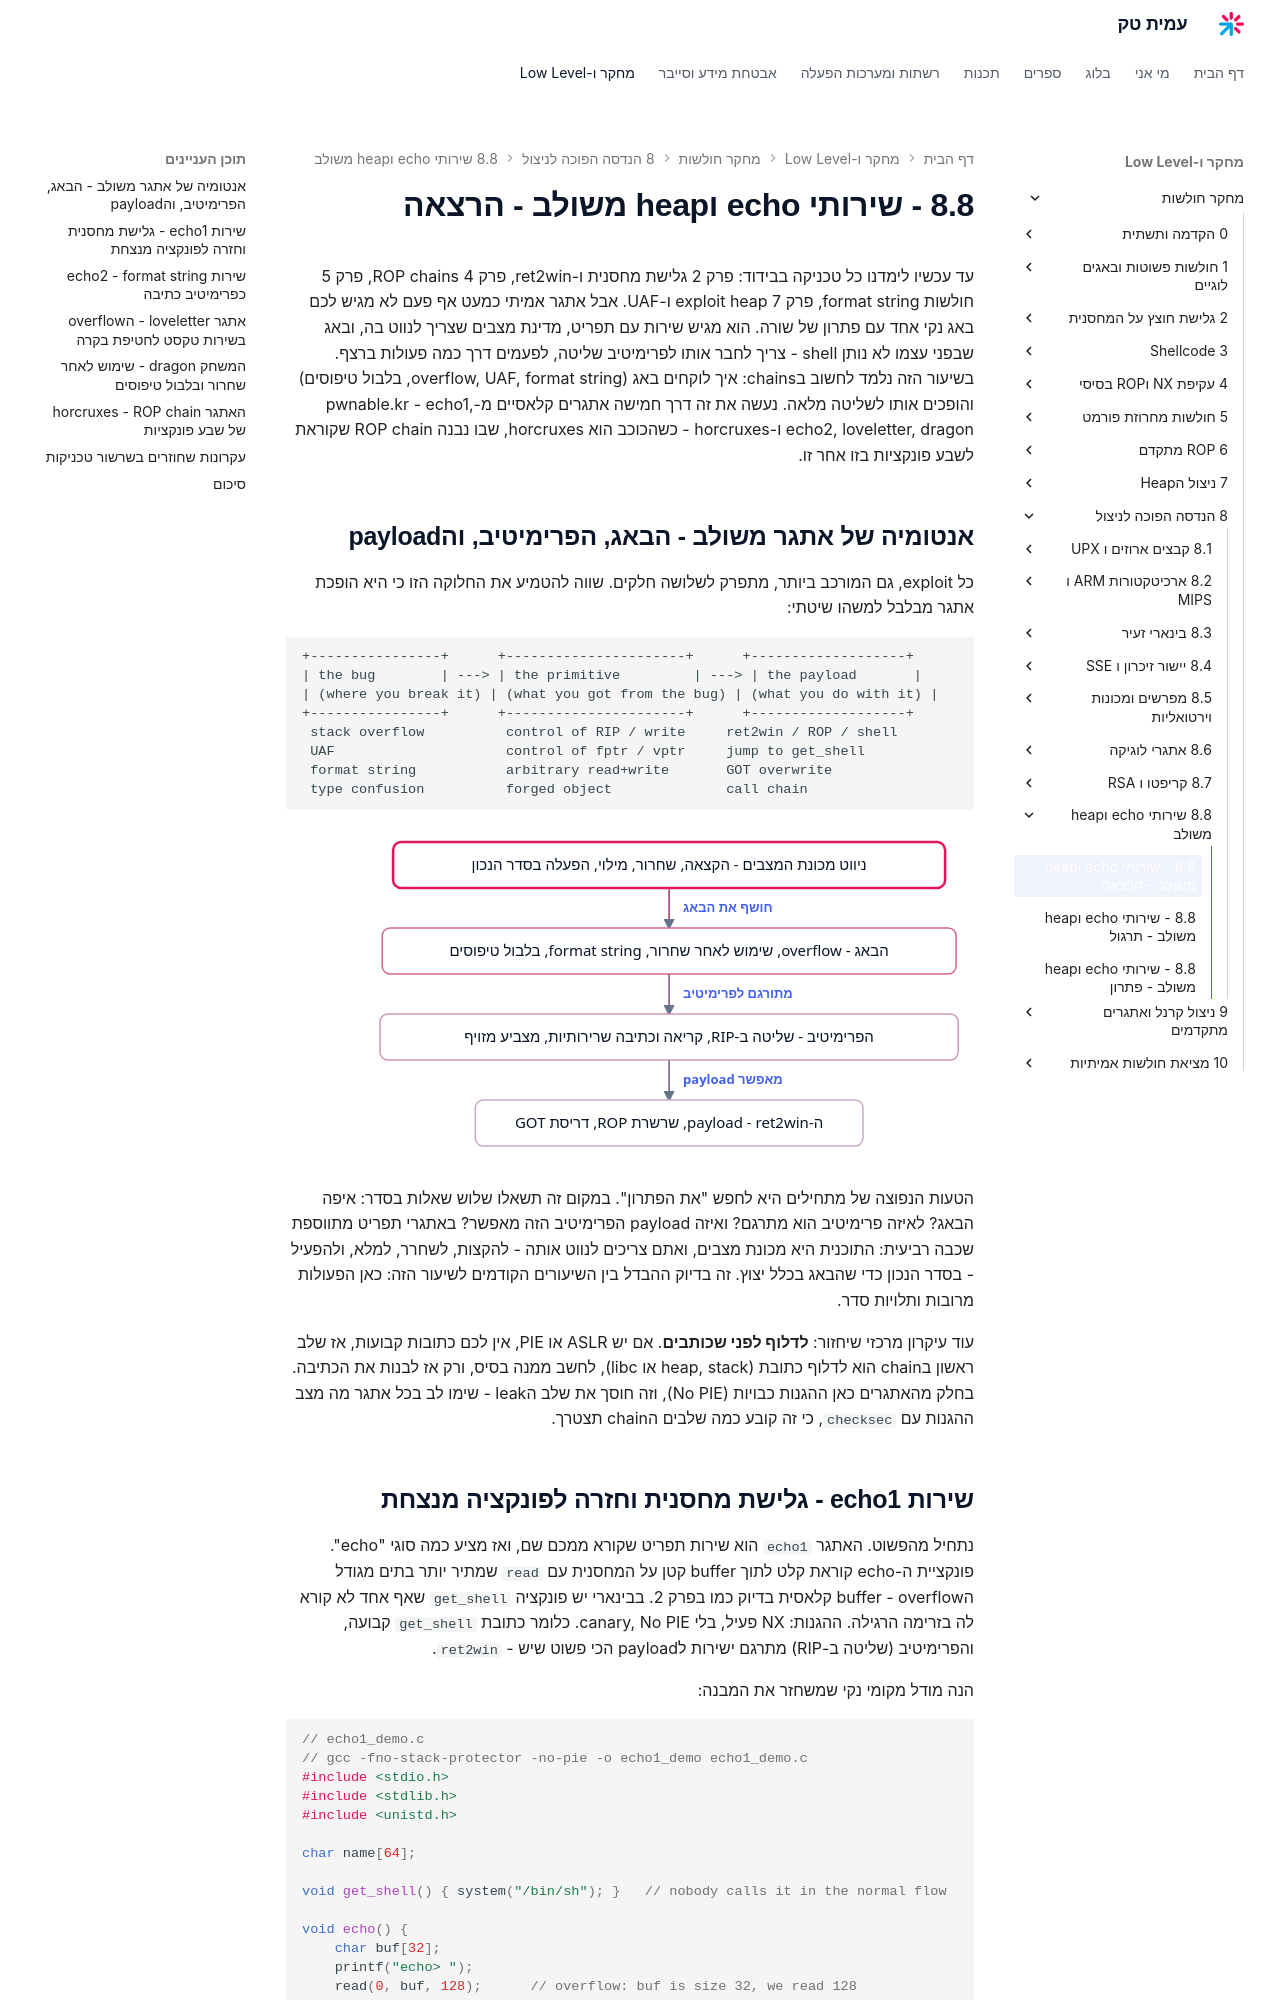

repository: AmitPinchasi/amittech · page: מחקר-חולשות/8 - הנדסה הפוכה לניצול/8.8 - שירותי echo וheap משולב/8.8 - שירותי echo וheap משולב - הרצאה/index.html · generator: mkdocs

עד עכשיו לימדנו כל טכניקה בבידוד: פרק 2 גלישת מחסנית ו-ret2win, פרק 4 ROP chains, פרק 5 חולשות format string, פרק 7 exploit heap ו-UAF. אבל אתגר אמיתי כמעט אף פעם לא מגיש לכם באג נקי אחד עם פתרון של שורה. הוא מגיש שירות עם תפריט, מדינת מצבים שצריך לנווט בה, ובאג שבפני עצמו לא נותן shell - צריך לחבר אותו לפרימיטיב שליטה, לפעמים דרך כמה פעולות ברצף. בשיעור הזה נלמד לחשוב בchains: איך לוקחים באג (overflow, UAF, format string, בלבול טיפוסים) והופכים אותו לשליטה מלאה. נעשה את זה דרך חמישה אתגרים קלאסיים מ-pwnable.kr - echo1, echo2, loveletter, dragon ו-horcruxes - כשהכוכב הוא horcruxes, שבו נבנה ROP chain שקוראת לשבע פונקציות בזו אחר זו.

## אנטומיה של אתגר משולב - הבאג, הפרימיטיב, והpayload

כל exploit, גם המורכב ביותר, מתפרק לשלושה חלקים. שווה להטמיע את החלוקה הזו כי היא הופכת אתגר מבלבל למשהו שיטתי:

```text
+----------------+      +----------------------+      +-------------------+
| the bug        | ---> | the primitive         | ---> | the payload       |
| (where you break it) | (what you got from the bug) | (what you do with it) |
+----------------+      +----------------------+      +-------------------+
 stack overflow          control of RIP / write     ret2win / ROP / shell
 UAF                     control of fptr / vptr     jump to get_shell
 format string           arbitrary read+write       GOT overwrite
 type confusion          forged object              call chain
```

![תרשים זרימה של פירוק אתגר משולב לארבעה שלבים - ניווט מכונת המצבים של השירות, איתור הבאג, תרגומו לפרימיטיב כמו שליטה ברגיסטר או קריאה וכתיבה שרירותיות, ובניית payload כמו ret2win, שרשרת ROP או דריסת GOT](../../../images/illustrations/vuln-8-8-bug-primitive-payload.svg)

הטעות הנפוצה של מתחילים היא לחפש "את הפתרון". במקום זה תשאלו שלוש שאלות בסדר: איפה הבאג? לאיזה פרימיטיב הוא מתרגם? ואיזה payload הפרימיטיב הזה מאפשר? באתגרי תפריט מתווספת שכבה רביעית: התוכנית היא מכונת מצבים, ואתם צריכים לנווט אותה - להקצות, לשחרר, למלא, ולהפעיל - בסדר הנכון כדי שהבאג בכלל יצוץ. זה בדיוק ההבדל בין השיעורים הקודמים לשיעור הזה: כאן הפעולות מרובות ותלויות סדר.

עוד עיקרון מרכזי שיחזור: **לדלוף לפני שכותבים**. אם יש ASLR או PIE, אין לכם כתובות קבועות, אז שלב ראשון בchain הוא לדלוף כתובת (heap, stack או libc), לחשב ממנה בסיס, ורק אז לבנות את הכתיבה. בחלק מהאתגרים כאן ההגנות כבויות (No PIE), וזה חוסך את שלב הleak - שימו לב בכל אתגר מה מצב ההגנות עם `checksec`, כי זה קובע כמה שלבים הchain תצטרך.
